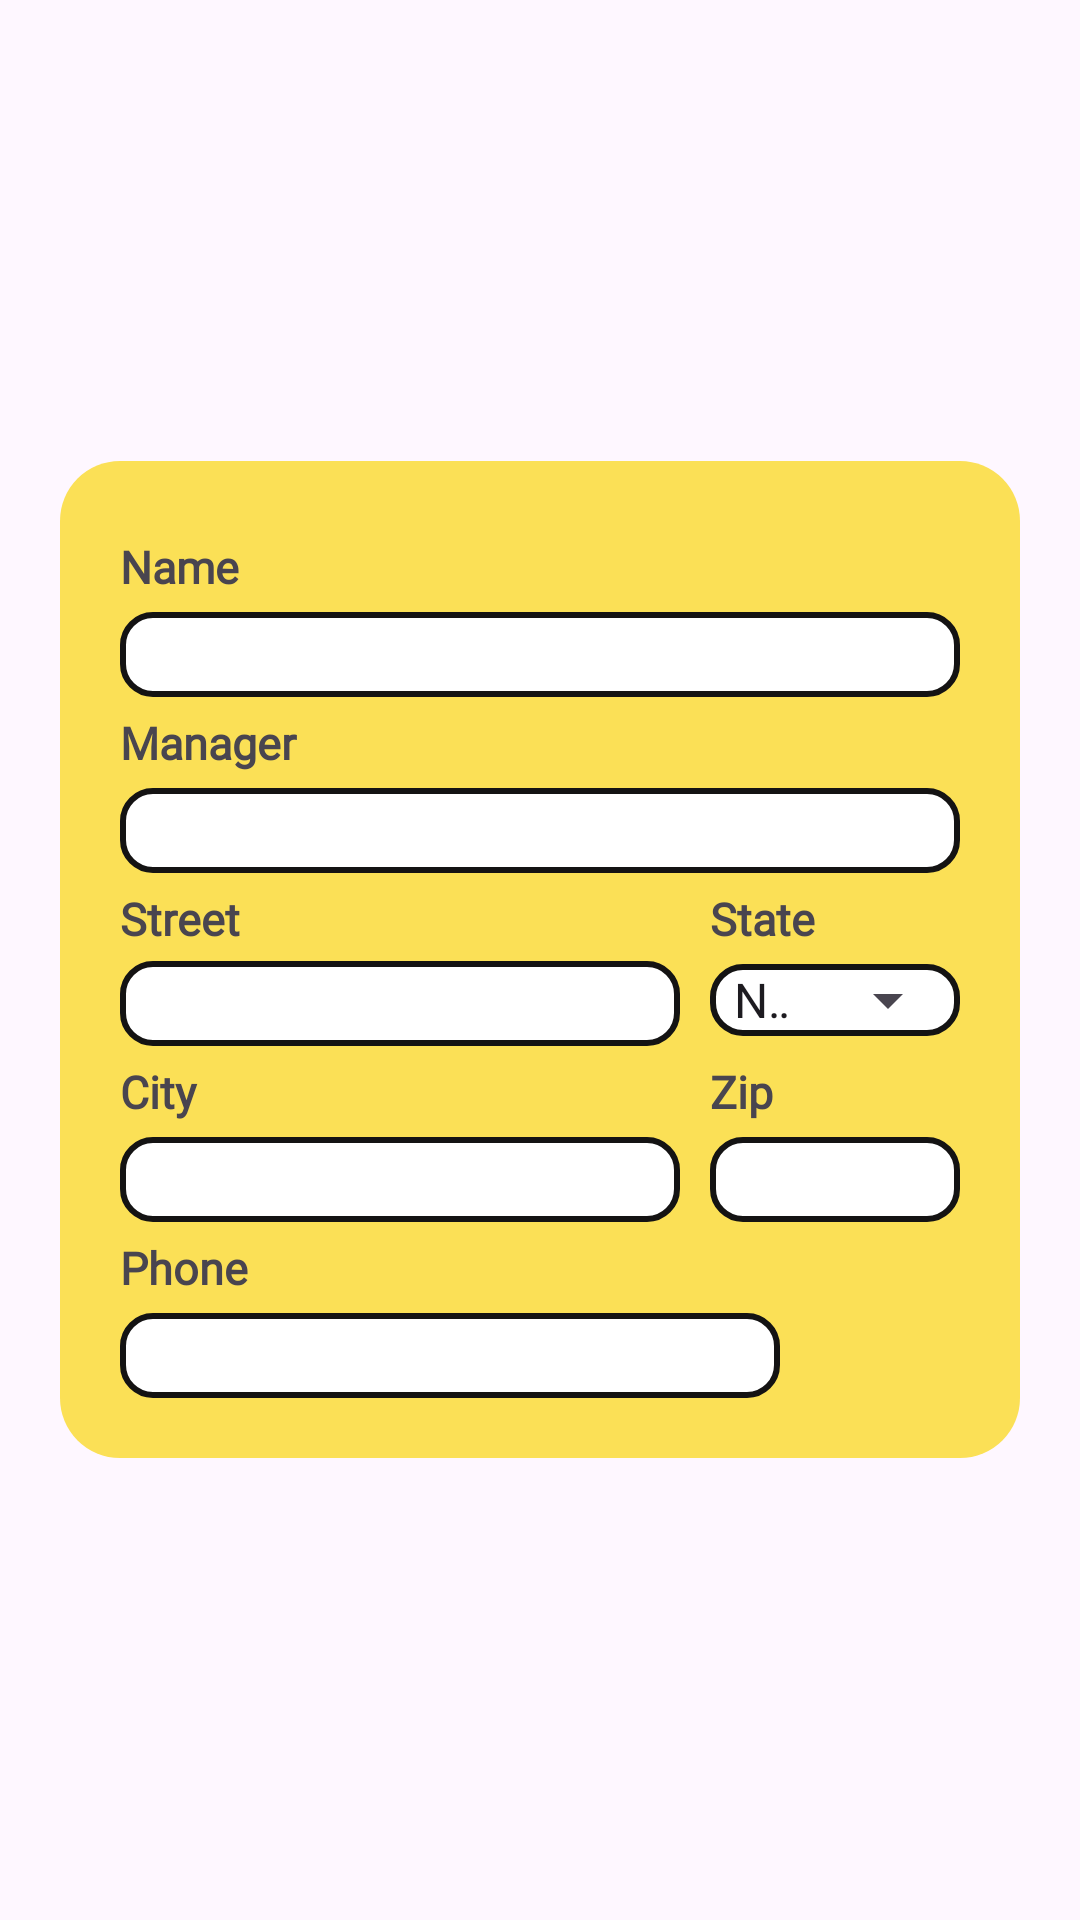

Here is an Android app screen rendered from its layout file. Give the layout XML and the strings, colors and styles it references.
<!-- AndroidManifest.xml: application theme Theme.SuperHoodCleaning -->
<!-- res/layout/fragment_new_customer.xml -->
<FrameLayout xmlns:android="http://schemas.android.com/apk/res/android"
    xmlns:tools="http://schemas.android.com/tools"
    android:layout_width="match_parent"
    android:layout_height="match_parent"
    tools:context="controllers.customer.NewCustomerFragment">


    <LinearLayout
        android:layout_width="match_parent"
        android:layout_height="wrap_content"
        android:orientation="vertical"
        android:layout_margin="20dp"
        android:paddingHorizontal="20dp"
        android:paddingVertical="20dp"
        android:background="@drawable/information_capsule"
        android:layout_gravity="center">
        <TextView
            android:id="@+id/newNameCustomer"
            android:layout_width="wrap_content"
            android:layout_height="wrap_content"
            android:text="Name"
            android:textSize="15sp"
            android:textFontWeight="700"
            android:layout_marginTop="5dp"
            android:fontFamily="@font/fredoka_one"/>
        <EditText
            android:id="@+id/edNewCustomer"
            android:layout_width="match_parent"
            android:layout_height="wrap_content"
            android:paddingVertical="2dp"
            android:layout_marginTop="5dp"
            android:background="@drawable/search_bg"
            android:paddingStart="10dp"
            android:maxLines="1"
            android:maxLength="30"
            android:paddingEnd="10dp"
            android:fontFamily="@font/fredoka_medium"

            />
        <TextView
            android:id="@+id/managerNewCustomer"
            android:layout_width="match_parent"
            android:layout_height="wrap_content"
            android:text="Manager"
            android:textSize="15sp"
            android:layout_marginTop="5dp"
            android:textFontWeight="700"
            android:fontFamily="@font/fredoka_one"/>
        <EditText
            android:id="@+id/edManagerNewCustomer"
            android:layout_width="match_parent"
            android:layout_height="wrap_content"
            android:paddingVertical="2dp"
            android:layout_marginTop="5dp"
            android:background="@drawable/search_bg"
            android:paddingStart="10dp"
            android:maxLines="1"
            android:maxLength="30"
            android:paddingEnd="10dp"
            android:fontFamily="@font/fredoka_medium"


            />
        <LinearLayout
            android:layout_width="match_parent"
            android:layout_height="wrap_content"
            android:orientation="horizontal">
            <TextView
                android:id="@+id/streetNewCustomer"
                android:layout_width="match_parent"
                android:layout_height="wrap_content"
                android:text="Street"
                android:textSize="15sp"
                android:textFontWeight="700"
                android:layout_marginTop="5dp"
                android:layout_weight="0.5"
                android:fontFamily="@font/fredoka_one"/>
            <TextView
                android:id="@+id/stateNewCustomer"
                android:layout_width="match_parent"
                android:layout_height="wrap_content"
                android:text="State"
                android:textSize="15sp"
                android:textFontWeight="700"
                android:layout_marginTop="5dp"
                android:layout_marginStart="10dp"
                android:layout_weight="1"
                android:fontFamily="@font/fredoka_one"/>
        </LinearLayout>
        <LinearLayout
            android:layout_width="match_parent"
            android:layout_height="wrap_content"
            android:orientation="horizontal">
            <EditText
                android:id="@+id/edStreetNewCustomer"
                android:layout_width="match_parent"
                android:layout_height="wrap_content"
                android:layout_marginTop="4dp"
                android:layout_weight="0.5"
                android:background="@drawable/search_bg"
                android:paddingVertical="2dp"
                android:paddingStart="10dp"
                android:maxLines="1"
                android:maxLength="20"
                android:paddingEnd="10dp"
                android:fontFamily="@font/fredoka_medium"

                />
            <com.google.android.material.textfield.TextInputLayout
                android:id="@+id/edStateNewCustomer"
                android:layout_width="match_parent"
                android:layout_height="wrap_content"
                android:layout_marginTop="5dp"
                android:layout_marginStart="10dp"
                android:layout_weight="1"
                android:background="@drawable/search_bg"
                android:fontFamily="@font/fredoka_medium"

                >
                <Spinner
                    android:id="@+id/spinnerStateNewCustomer"
                    android:layout_width="match_parent"
                    android:layout_height="wrap_content"
                    android:entries="@array/usa_states_array"

                    android:fontFamily="@font/fredoka_medium"


                    />
            </com.google.android.material.textfield.TextInputLayout>
        </LinearLayout>
        <LinearLayout
            android:layout_width="match_parent"
            android:layout_height="wrap_content"
            android:orientation="horizontal">
            <TextView
                android:id="@+id/cityNewCustomer"
                android:layout_width="match_parent"
                android:layout_height="wrap_content"
                android:text="City"
                android:textSize="15sp"
                android:textFontWeight="700"
                android:layout_marginTop="5dp"
                android:layout_weight="0.5"
                android:fontFamily="@font/fredoka_one"/>
            <TextView
                android:id="@+id/zipNewCustomer"
                android:layout_width="match_parent"
                android:layout_height="wrap_content"
                android:text="Zip"
                android:textSize="15sp"
                android:textFontWeight="700"
                android:layout_marginTop="5dp"
                android:layout_weight="1"
                android:layout_marginStart="10dp"
                android:fontFamily="@font/fredoka_one"/>
        </LinearLayout>

        <LinearLayout
            android:layout_width="match_parent"
            android:layout_height="wrap_content"
            android:orientation="horizontal">
            <EditText
                android:id="@+id/edCityNewCustomer"
                android:layout_width="match_parent"
                android:layout_height="wrap_content"
                android:layout_weight="0.5"
                android:paddingVertical="2dp"
                android:layout_marginTop="5dp"
                android:background="@drawable/search_bg"
                android:paddingStart="10dp"
                android:maxLines="1"
                android:maxLength="20"
                android:fontFamily="@font/fredoka_medium"
                android:paddingEnd="10dp"


                />
            <EditText
                android:id="@+id/edZipNewCustomer"
                android:layout_width="match_parent"
                android:layout_height="wrap_content"
                android:layout_weight="1"
                android:layout_marginStart="10dp"
                android:paddingVertical="2dp"
                android:layout_marginTop="5dp"
                android:background="@drawable/search_bg"
                android:paddingStart="10dp"
                android:maxLines="1"
                android:maxLength="10"
                android:fontFamily="@font/fredoka_medium"
                android:paddingEnd="10dp"

                />
        </LinearLayout>

        <TextView
            android:id="@+id/phoneNewCustomer"
            android:layout_width="match_parent"
            android:layout_height="wrap_content"
            android:text="Phone"
            android:textSize="15sp"
            android:textFontWeight="700"
            android:layout_marginTop="5dp"
            android:fontFamily="@font/fredoka_one"/>
        <EditText
            android:id="@+id/edPhoneNewCustomer"
            android:layout_width="220dp"
            android:layout_height="wrap_content"
            android:paddingVertical="2dp"
            android:layout_marginTop="5dp"
            android:background="@drawable/search_bg"
            android:paddingStart="10dp"
            android:maxLines="1"
            android:maxLength="20"
            android:fontFamily="@font/fredoka_medium"
            android:paddingEnd="10dp"

            />
    </LinearLayout>
</FrameLayout>
<!-- resources referenced by this layout -->
<resources>
  <string-array name="usa_states_array">
          <item>NJ</item> 
          <item>NY</item> 
          <item>PA</item> 
          <item>CT</item> 
          <item>DE</item> 
          
      </string-array>
  <!-- drawable information_capsule (drawable) -->
  <?xml version="1.0" encoding="utf-8"?>
  <shape
      xmlns:android="http://schemas.android.com/apk/res/android"
      android:shape="rectangle">
      <solid
          android:color="@color/app_yellow"/>
      <corners
          android:radius="20dp"/>
  </shape>
  <!-- drawable search_bg (drawable) -->
  <?xml version="1.0" encoding="utf-8"?>
  <shape xmlns:android="http://schemas.android.com/apk/res/android"
      android:shape="rectangle">
      <solid android:color="@color/white"/>
      <corners android:radius="10dp"/>
      <stroke android:color="@color/app_black"
          android:width="2dp"/>
  </shape>
  <style name="Theme.SuperHoodCleaning" parent="Base.Theme.SuperHoodCleaning" />
  <color name="app_yellow">#FBE056</color>
  <color name="white">#FFFFFFFF</color>
  <color name="app_black">#141313</color>
  <style name="Base.Theme.SuperHoodCleaning" parent="Theme.Material3.DayNight.NoActionBar">
          
          
          <item name="colorPrimary">@color/app_black</item>
          <item name="colorPrimaryVariant">@color/app_red</item>
          <item name="colorOnPrimary">@color/app_yellow</item>
          
  
          
          <item name="android:statusBarColor">@color/app_black</item>
  
      </style>
  <color name="app_red">#C40028</color>
</resources>
